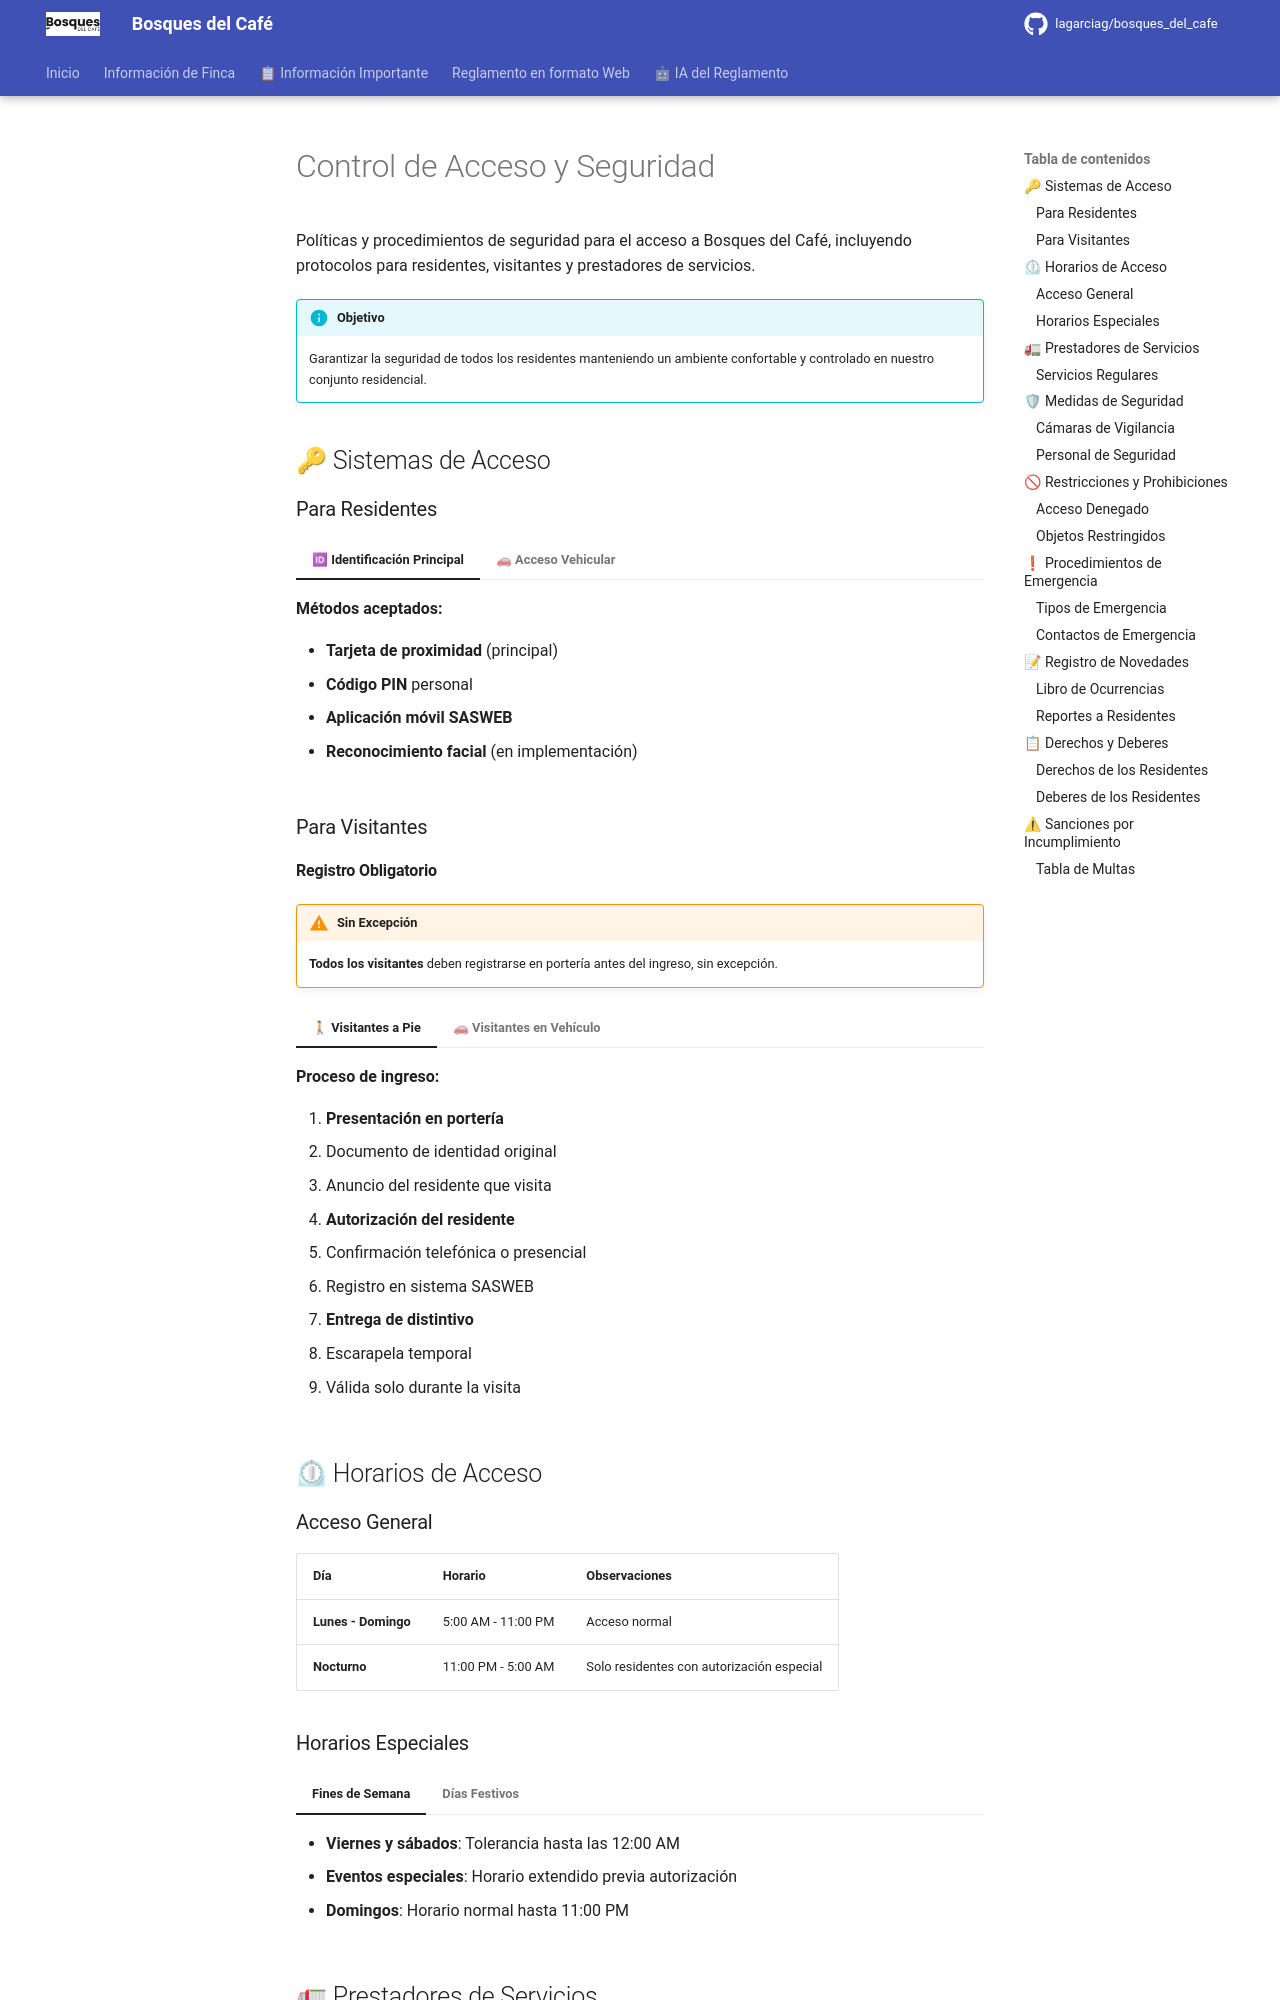

repository: lagarciag/bosques_del_cafe · page: control-acceso/index.html · generator: mkdocs

# Control de Acceso y Seguridad

Políticas y procedimientos de seguridad para el acceso a Bosques del Café, incluyendo protocolos para residentes, visitantes y prestadores de servicios.

!!! info "Objetivo"
    Garantizar la seguridad de todos los residentes manteniendo un ambiente confortable y controlado en nuestro conjunto residencial.

## 🔑 Sistemas de Acceso

### Para Residentes

=== "🆔 Identificación Principal"
    
    **Métodos aceptados:**
    
    - **Tarjeta de proximidad** (principal)
    - **Código PIN** personal
    - **Aplicación móvil SASWEB** 
    - **Reconocimiento facial** (en implementación)

=== "🚗 Acceso Vehicular"
    
    **Requisitos:**
    
    - Vehículo registrado en SASWEB
    - Placa visible y legible
    - Tarjeta de proximidad vigente
    - Conductor identificado

### Para Visitantes

#### Registro Obligatorio

!!! warning "Sin Excepción"
    **Todos los visitantes** deben registrarse en portería antes del ingreso, sin excepción.

=== "🚶 Visitantes a Pie"
    
    **Proceso de ingreso:**
    
    1. **Presentación en portería**
       - Documento de identidad original
       - Anuncio del residente que visita
    
    2. **Autorización del residente**
       - Confirmación telefónica o presencial
       - Registro en sistema SASWEB
    
    3. **Entrega de distintivo**
       - Escarapela temporal
       - Válida solo durante la visita

=== "🚗 Visitantes en Vehículo"
    
    **Requisitos adicionales:**
    
    - Registro de placa del vehículo
    - SOAT vigente del vehículo
    - Licencia de conducción del conductor
    - Autorización previa del residente (recomendado)

## ⏲ Horarios de Acceso

### Acceso General

| Día | Horario | Observaciones |
|-----|---------|---------------|
| **Lunes - Domingo** | 5:00 AM - 11:00 PM | Acceso normal |
| **Nocturno** | 11:00 PM - 5:00 AM | Solo residentes con autorización especial |
